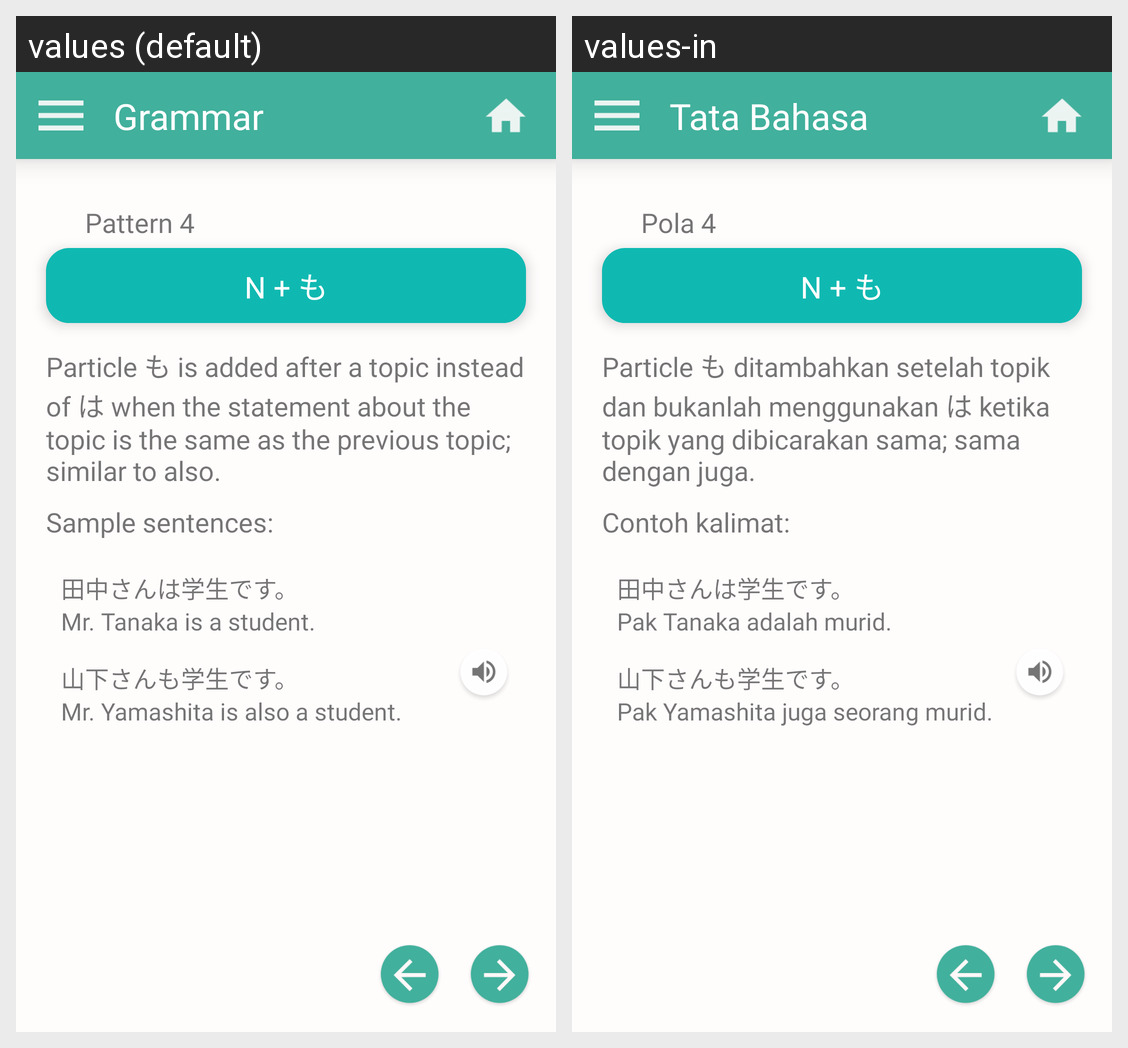

The same Android screen rendered under two of its app's locales, left to right. List the strings drawn on it with the default value and each locale's translation.
Android screen res/layout/activity_pattern4.xml rendered under 2 locales, left to right: values (default), values-in. Device: Nexus 5 (rendered at 1080×1920; each locale shown at half size, 540×960, under a caption strip naming it); theme NoActionBar.
Strings drawn on this screen, with the default value and each locale's value (text and hints the layout hard-codes, and strings that could not be matched under every locale, appear in the picture but are not listed):

grammar
  values: Grammar
  values-in: Tata Bahasa

pattern4
  values: Pattern 4
  values-in: Pola 4

pattern4kana
  values: N + も
  values-in: N + も

pattern4explanationkana
  values: Particle も is added after a topic instead of は when the statement about the topic is the same as the previous topic; similar to also.
  values-in: Particle も ditambahkan setelah topik dan bukanlah menggunakan は ketika topik yang dibicarakan sama; sama dengan juga.

samplesentence
  values: Sample sentences:
  values-in: Contoh kalimat:

pattern4sample1kanji
  values: 田中さんは学生です。
  values-in: 田中さんは学生です。

pattern4sample1meaning
  values: Mr. Tanaka is a student.
  values-in: Pak Tanaka adalah murid.

pattern4sample2meaning
  values: Mr. Yamashita is also a student.
  values-in: Pak Yamashita juga seorang murid.

pattern4sample2kanji
  values: 山下さんも学生です。
  values-in: 山下さんも学生です。
